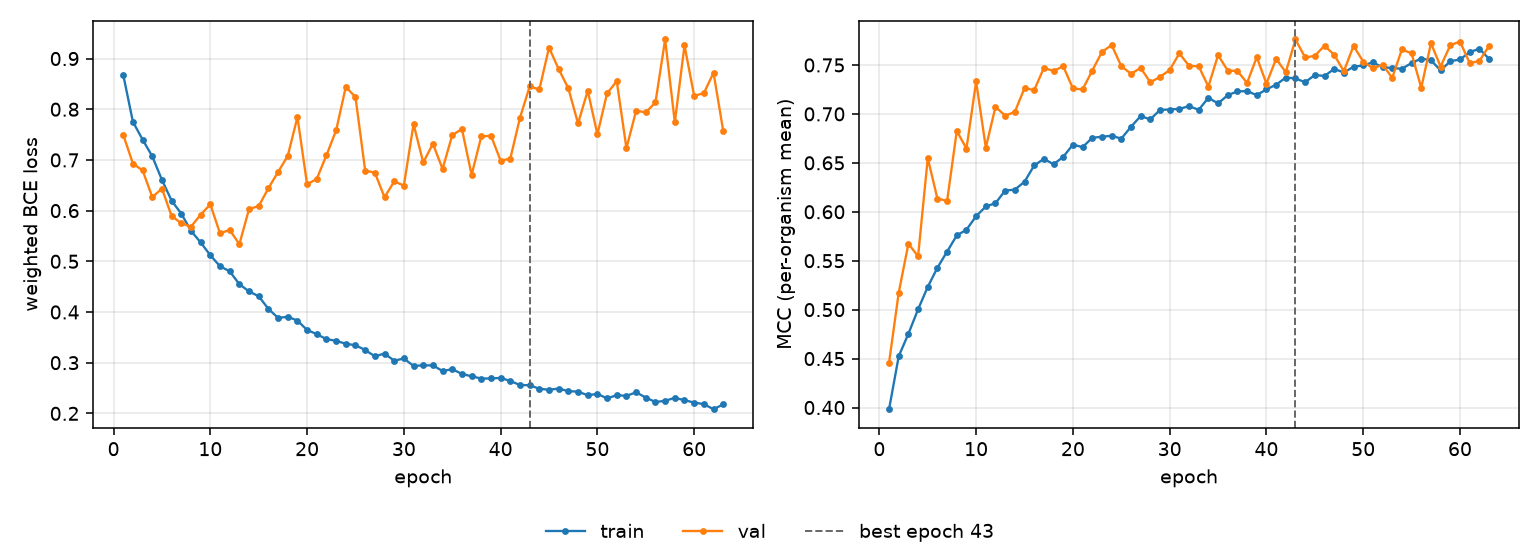

The table this chart was drawn from, first rows:
epoch, tr_loss, vl_loss, tr_mcc, vl_mcc, is_best
1, 0.8677, 0.7495, 0.3983, 0.4458, False
2, 0.7751, 0.6927, 0.4524, 0.5174, False
3, 0.7401, 0.6794, 0.4754, 0.5673, False
4, 0.707, 0.6267, 0.5003, 0.5545, False
5, 0.6605, 0.6434, 0.5233, 0.6548, False
6, 0.6195, 0.5892, 0.5428, 0.6134, False
7, 0.594, 0.5752, 0.5593, 0.6112, False
8, 0.56, 0.5684, 0.5758, 0.6826, False
9, 0.5372, 0.592, 0.5817, 0.6645, False
10, 0.5118, 0.6122, 0.5955, 0.7331, False
11, 0.4902, 0.555, 0.6054, 0.6655, False
12, 0.4803, 0.562, 0.6088, 0.7072, False
13, 0.4547, 0.5337, 0.6217, 0.6982, False
14, 0.4406, 0.603, 0.6226, 0.7021, False
15, 0.4311, 0.6089, 0.6307, 0.7263, False
16, 0.4061, 0.6441, 0.6474, 0.7243, False
17, 0.3883, 0.6762, 0.654, 0.7469, False
18, 0.3905, 0.7079, 0.6485, 0.7439, False
19, 0.3831, 0.7843, 0.6561, 0.7487, False
20, 0.3644, 0.6516, 0.6686, 0.726, False
21, 0.3563, 0.6627, 0.666, 0.725, False
22, 0.3464, 0.7093, 0.6756, 0.7442, False
23, 0.3432, 0.7584, 0.6767, 0.7633, False
24, 0.3373, 0.8442, 0.6776, 0.7704, False
25, 0.3345, 0.8238, 0.6747, 0.7488, False
26, 0.325, 0.6791, 0.6868, 0.7411, False
27, 0.3126, 0.6749, 0.6978, 0.7469, False
28, 0.3179, 0.6264, 0.6944, 0.7323, False
29, 0.304, 0.6575, 0.7041, 0.7377, False
30, 0.3083, 0.6495, 0.7045, 0.7448, False
31, 0.2936, 0.7707, 0.7052, 0.7618, False
32, 0.2947, 0.6949, 0.7078, 0.7491, False
33, 0.2946, 0.7319, 0.7042, 0.7487, False
34, 0.2836, 0.6821, 0.7165, 0.7279, False
35, 0.2871, 0.7491, 0.7107, 0.76, False
36, 0.2779, 0.7609, 0.7192, 0.7443, False
37, 0.2731, 0.6706, 0.723, 0.7439, False
38, 0.2687, 0.7463, 0.7233, 0.7317, False
39, 0.2688, 0.7478, 0.7191, 0.758, False
40, 0.27, 0.6985, 0.7251, 0.731, False
41, 0.2639, 0.7027, 0.7298, 0.7562, False
42, 0.2559, 0.7833, 0.7372, 0.7425, False
43, 0.2555, 0.8449, 0.7362, 0.776, True
44, 0.2485, 0.839, 0.7323, 0.7577, False
45, 0.2465, 0.9216, 0.7398, 0.7593, False
46, 0.249, 0.879, 0.7387, 0.7697, False
47, 0.2438, 0.8411, 0.746, 0.7604, False
48, 0.2429, 0.7719, 0.7423, 0.7436, False
49, 0.2357, 0.8365, 0.7482, 0.7695, False
50, 0.2385, 0.7505, 0.7495, 0.7535, False
51, 0.2294, 0.8313, 0.7527, 0.7465, False
52, 0.236, 0.8553, 0.7476, 0.7503, False
53, 0.2345, 0.723, 0.7469, 0.7368, False
54, 0.2415, 0.7971, 0.7461, 0.766, False
55, 0.2312, 0.7938, 0.752, 0.7618, False
56, 0.2223, 0.8135, 0.7566, 0.7266, False
57, 0.2249, 0.9376, 0.7548, 0.7722, False
58, 0.2306, 0.7743, 0.7444, 0.7484, False
59, 0.2259, 0.9258, 0.7538, 0.7702, False
60, 0.2213, 0.8264, 0.7556, 0.774, False
... 3 more rows
